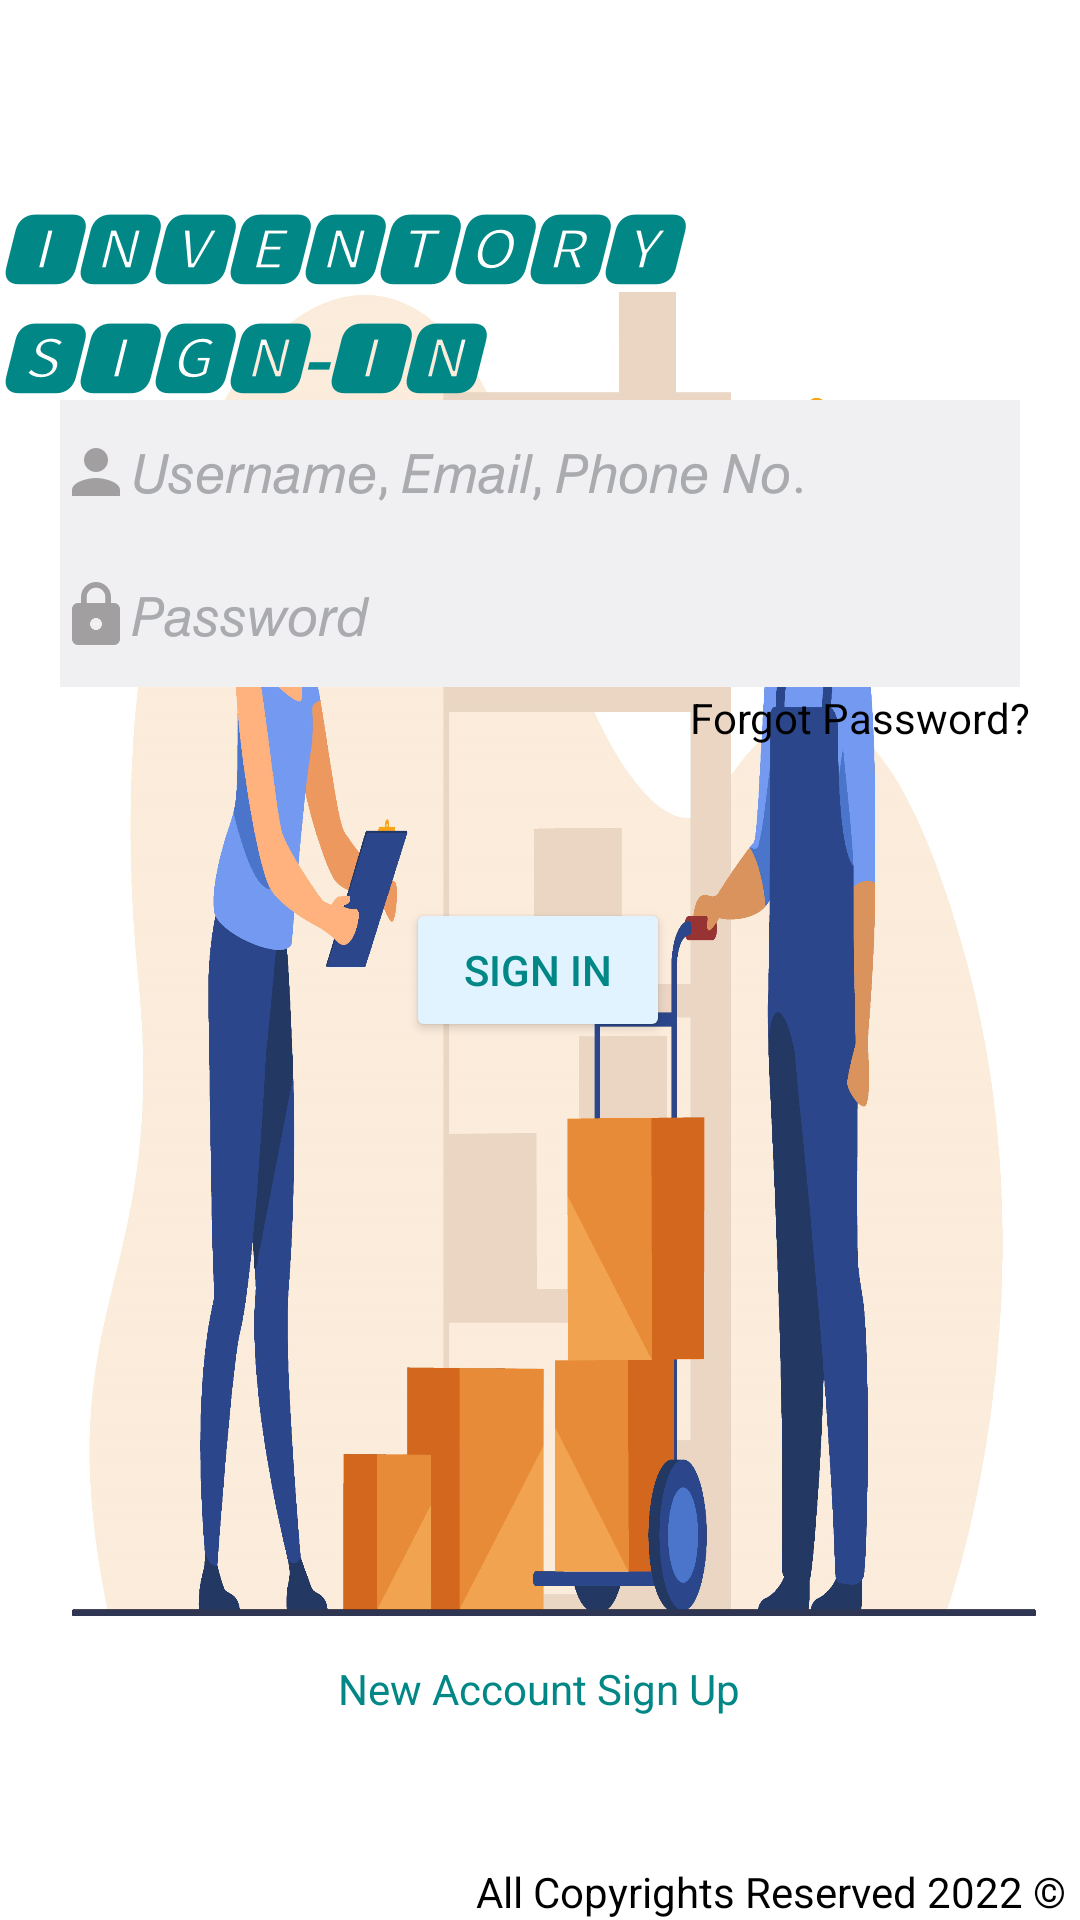

Here is an Android app screen rendered from its layout file. Give the layout XML and the strings, colors and styles it references.
<!-- AndroidManifest.xml: application theme Theme.InventoryManagementApp -->
<!-- res/layout/activity_main.xml -->
<?xml version="1.0" encoding="utf-8"?>
<androidx.constraintlayout.widget.ConstraintLayout xmlns:android="http://schemas.android.com/apk/res/android"
    xmlns:app="http://schemas.android.com/apk/res-auto"
    xmlns:tools="http://schemas.android.com/tools"
    android:layout_width="match_parent"
    android:layout_height="match_parent"
    android:background="@drawable/splash_inventory"
    tools:context=".MainActivity">

    <TextView
        android:id="@+id/txtLoginLabel"
        android:layout_width="wrap_content"
        android:layout_height="wrap_content"
        android:layout_marginStart="18dp"
        android:layout_marginEnd="18dp"
        android:text="🅸🅽🆅🅴🅽🆃🅾🆁🆈 🆂🅸🅶🅽-🅸🅽"
        android:textColor="@color/teal_700"
        android:textSize="25sp"
        android:textStyle="bold|italic"
        app:layout_constraintBottom_toBottomOf="parent"
        app:layout_constraintEnd_toEndOf="parent"
        app:layout_constraintStart_toStartOf="parent"
        app:layout_constraintTop_toTopOf="parent"
        app:layout_constraintVertical_bias="0.113" />

    <EditText
        android:id="@+id/txtUserName"
        android:layout_width="match_parent"
        android:layout_height="wrap_content"
        android:layout_marginStart="20dp"
        android:layout_marginEnd="20dp"
        android:background="#FBFBFB"
        android:backgroundTint="@color/material_dynamic_neutral95"
        android:drawableStart="@drawable/ic_baseline_person_24"
        android:ems="10"
        android:hint="𝘜𝘴𝘦𝘳𝘯𝘢𝘮𝘦, 𝘌𝘮𝘢𝘪𝘭, 𝘗𝘩𝘰𝘯𝘦 𝘕𝘰."
        android:inputType="textPersonName"
        android:minHeight="48dp"
        android:shadowColor="@color/white"
        android:textColor="@color/black"
        android:textColorHighlight="#009688"
        android:textColorHint="@color/material_dynamic_neutral70"
        app:layout_constraintBottom_toBottomOf="parent"
        app:layout_constraintEnd_toEndOf="parent"
        app:layout_constraintHorizontal_bias="0.0"
        app:layout_constraintStart_toStartOf="parent"
        app:layout_constraintTop_toTopOf="parent"
        app:layout_constraintVertical_bias="0.225"
        tools:ignore="TextContrastCheck" />

    <EditText
        android:id="@+id/txtPassword"
        android:layout_width="match_parent"
        android:layout_height="wrap_content"
        android:layout_marginStart="20dp"
        android:layout_marginEnd="20dp"
        android:background="#FBFBFB"
        android:backgroundTint="@color/material_dynamic_neutral95"
        android:drawableStart="@drawable/ic_baseline_lock_24"
        android:ems="10"
        android:hint="𝘗𝘢𝘴𝘴𝘸𝘰𝘳𝘥"
        android:inputType="textPassword"
        android:minHeight="48dp"
        android:textColor="@color/black"
        android:textColorHint="@color/material_dynamic_neutral70"
        app:layout_constraintBottom_toBottomOf="parent"
        app:layout_constraintEnd_toEndOf="parent"
        app:layout_constraintHorizontal_bias="0.0"
        app:layout_constraintStart_toStartOf="parent"
        app:layout_constraintTop_toTopOf="parent"
        app:layout_constraintVertical_bias="0.306"
        tools:ignore="TextContrastCheck" />

    <Button
        android:id="@+id/btnLogin"
        android:layout_width="wrap_content"
        android:layout_height="wrap_content"
        android:backgroundTint="@color/material_dynamic_secondary95"
        android:text="Sign In"
        android:textColor="@color/teal_700"
        app:layout_constraintBottom_toBottomOf="parent"
        app:layout_constraintEnd_toEndOf="parent"
        app:layout_constraintHorizontal_bias="0.498"
        app:layout_constraintStart_toStartOf="parent"
        app:layout_constraintTop_toBottomOf="@+id/txtPassword"
        app:layout_constraintVertical_bias="0.194" />

    <TextView
        android:id="@+id/txtSignUpLabel"
        android:layout_width="wrap_content"
        android:layout_height="wrap_content"
        android:text="New Account Sign Up"
        android:textColor="@color/teal_700"
        android:textSize="14sp"
        app:layout_constraintBottom_toBottomOf="parent"
        app:layout_constraintEnd_toEndOf="parent"
        app:layout_constraintHorizontal_bias="0.498"
        app:layout_constraintStart_toStartOf="parent"
        app:layout_constraintTop_toTopOf="parent"
        app:layout_constraintVertical_bias="0.891" />

    <TextView
        android:id="@+id/txtForgotPassword"
        android:layout_width="wrap_content"
        android:layout_height="wrap_content"
        android:text="Forgot Password?"
        android:textColor="@color/black"
        app:layout_constraintBottom_toBottomOf="parent"
        app:layout_constraintEnd_toEndOf="parent"
        app:layout_constraintHorizontal_bias="0.932"
        app:layout_constraintStart_toStartOf="parent"
        app:layout_constraintTop_toTopOf="parent"
        app:layout_constraintVertical_bias="0.37" />

    <TextView
        android:id="@+id/txtCopyRight"
        android:layout_width="wrap_content"
        android:layout_height="wrap_content"
        android:text="All Copyrights Reserved 2022 ©"
        android:textColor="@color/black"
        app:layout_constraintBottom_toBottomOf="parent"
        app:layout_constraintEnd_toEndOf="parent"
        app:layout_constraintHorizontal_bias="0.971"
        app:layout_constraintStart_toStartOf="parent"
        app:layout_constraintTop_toTopOf="parent"
        app:layout_constraintVertical_bias="1.0" />
</androidx.constraintlayout.widget.ConstraintLayout>
<!-- resources referenced by this layout -->
<resources>
  <!-- drawable ic_baseline_lock_24 (drawable) -->
  <vector android:height="24dp" android:tint="#A19F9F"
      android:viewportHeight="24" android:viewportWidth="24"
      android:width="24dp" xmlns:android="http://schemas.android.com/apk/res/android">
      <path android:fillColor="@android:color/white" android:pathData="M18,8h-1L17,6c0,-2.76 -2.24,-5 -5,-5S7,3.24 7,6v2L6,8c-1.1,0 -2,0.9 -2,2v10c0,1.1 0.9,2 2,2h12c1.1,0 2,-0.9 2,-2L20,10c0,-1.1 -0.9,-2 -2,-2zM12,17c-1.1,0 -2,-0.9 -2,-2s0.9,-2 2,-2 2,0.9 2,2 -0.9,2 -2,2zM15.1,8L8.9,8L8.9,6c0,-1.71 1.39,-3.1 3.1,-3.1 1.71,0 3.1,1.39 3.1,3.1v2z"/>
  </vector>
  <!-- drawable ic_baseline_person_24 (drawable) -->
  <vector android:height="24dp" android:tint="#A19F9F"
      android:viewportHeight="24" android:viewportWidth="24"
      android:width="24dp" xmlns:android="http://schemas.android.com/apk/res/android">
      <path android:fillColor="@android:color/white" android:pathData="M12,12c2.21,0 4,-1.79 4,-4s-1.79,-4 -4,-4 -4,1.79 -4,4 1.79,4 4,4zM12,14c-2.67,0 -8,1.34 -8,4v2h16v-2c0,-2.66 -5.33,-4 -8,-4z"/>
  </vector>
  <!-- drawable splash_inventory: png bitmap (drawable, 873054 bytes) -->
  <style name="Theme.InventoryManagementApp" parent="Theme.MaterialComponents.DayNight.NoActionBar">
          
          <item name="colorPrimary">@color/purple_500</item>
          <item name="colorPrimaryVariant">@color/purple_700</item>
          <item name="colorOnPrimary">@color/white</item>
          
          <item name="colorSecondary">@color/teal_200</item>
          <item name="colorSecondaryVariant">@color/teal_700</item>
          <item name="colorOnSecondary">@color/black</item>
          
          <item name="android:statusBarColor">?attr/colorPrimaryVariant</item>
          
      </style>
  <!-- not gathered from this repository: default colours our renderer supplied (Android Studio template values) -->
  <color name="purple_500">#FF6200EE</color>
  <color name="purple_700">#FF3700B3</color>
  <color name="teal_200">#FF03DAC5</color>
  <color name="teal_700">#FF018786</color>
  <color name="black">#FF000000</color>
  <color name="white">#FFFFFFFF</color>
</resources>
